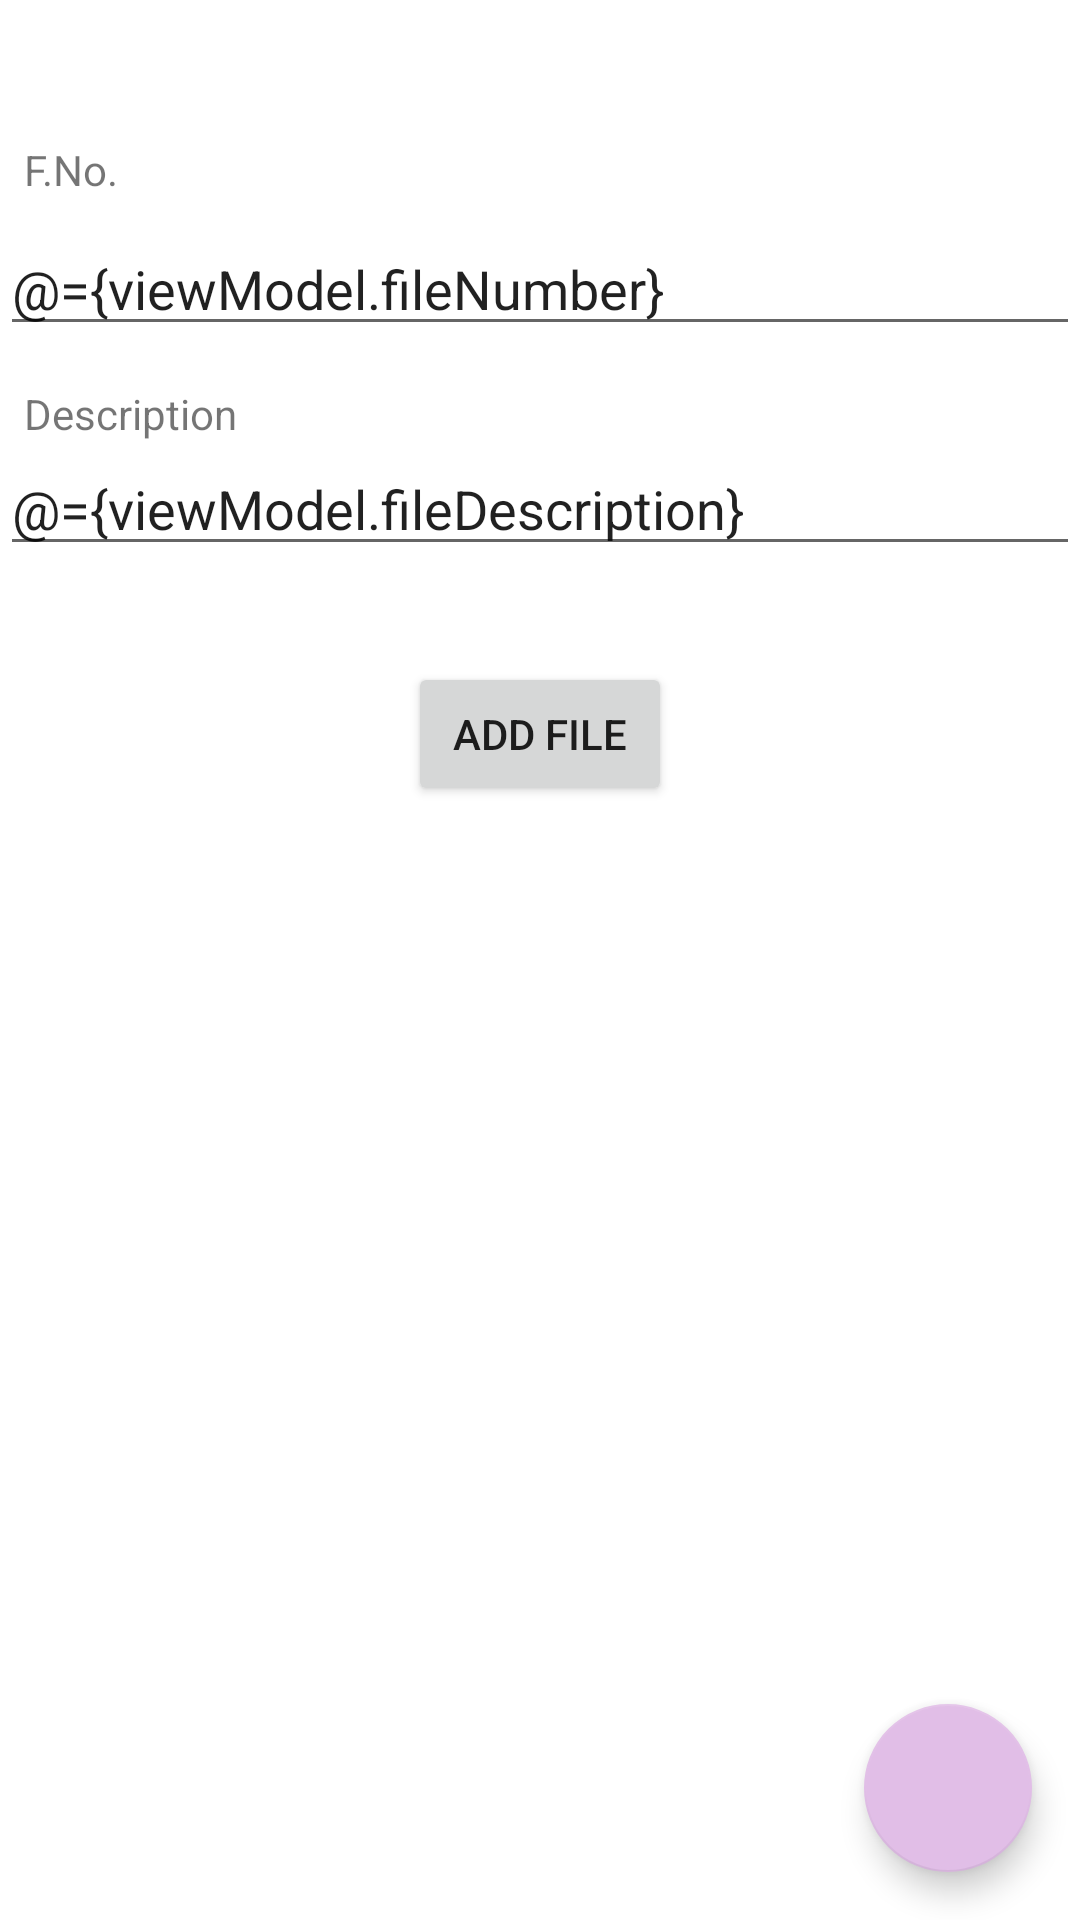

Android layout source for this screen:
<!-- AndroidManifest.xml: application theme Theme.FileTracker -->
<!-- res/layout/fragment_add_file.xml -->
<?xml version="1.0" encoding="utf-8"?>
<layout xmlns:android="http://schemas.android.com/apk/res/android"
    xmlns:app="http://schemas.android.com/apk/res-auto"
    xmlns:tools="http://schemas.android.com/tools">
    <data>
<variable
    name="viewModel"
    type="com.example.filetracker.addFile.AddFileViewModel" />
    </data>

    <androidx.constraintlayout.widget.ConstraintLayout
        android:id="@+id/fragment_add_file"
        android:layout_width="match_parent"
        android:layout_height="match_parent">

        <EditText
            android:id="@+id/editTextFileNumber"
            android:layout_width="0dp"
            android:layout_height="wrap_content"
            android:layout_marginTop="16dp"
            android:layout_marginBottom="16dp"
            android:ems="10"
            android:inputType="textPersonName"
            android:text="@={viewModel.fileNumber}"
            app:layout_constraintBottom_toTopOf="@+id/editTextFileDescription"
            app:layout_constraintEnd_toEndOf="parent"
            app:layout_constraintHorizontal_bias="0.5"
            app:layout_constraintStart_toStartOf="parent"
            app:layout_constraintTop_toTopOf="parent"
            app:layout_constraintVertical_bias="0.13999999"
            app:layout_constraintVertical_chainStyle="packed" />

        <EditText
            android:id="@+id/editTextFileDescription"
            android:layout_width="0dp"
            android:layout_height="wrap_content"
            android:layout_marginTop="16dp"
            android:layout_marginBottom="16dp"
            android:ems="10"
            android:inputType="textMultiLine"
            android:text="@={viewModel.fileDescription}"
            app:layout_constraintBottom_toTopOf="@+id/button2"
            app:layout_constraintEnd_toEndOf="parent"
            app:layout_constraintHorizontal_bias="0.5"
            app:layout_constraintStart_toStartOf="parent"
            app:layout_constraintTop_toBottomOf="@+id/editTextFileNumber" />

        <Button
            android:id="@+id/button2"
            android:layout_width="wrap_content"
            android:layout_height="wrap_content"
            android:layout_marginTop="16dp"
            android:layout_marginBottom="16dp"
            android:text="Add File"
            app:layout_constraintBottom_toBottomOf="parent"
            app:layout_constraintEnd_toEndOf="parent"
            app:layout_constraintHorizontal_bias="0.5"
            app:layout_constraintStart_toStartOf="parent"
            app:layout_constraintTop_toBottomOf="@+id/editTextFileDescription"
            android:onClick="@{()-> viewModel.onAddFileRequest()}"/>

        <TextView
            android:id="@+id/textView"
            android:layout_width="wrap_content"
            android:layout_height="wrap_content"
            android:layout_marginStart="8dp"
            android:layout_marginBottom="8dp"
            android:labelFor="@id/editTextFileNumber"
            android:text="F.No."
            app:layout_constraintBottom_toTopOf="@+id/editTextFileNumber"
            app:layout_constraintStart_toStartOf="parent" />

        <TextView
            android:id="@+id/textView2"
            android:layout_width="wrap_content"
            android:layout_height="wrap_content"
            android:layout_marginStart="8dp"
            android:labelFor="@id/editTextFileDescription"
            android:text="Description"
            app:layout_constraintBottom_toTopOf="@+id/editTextFileDescription"
            app:layout_constraintStart_toStartOf="parent" />

        <com.google.android.material.floatingactionbutton.FloatingActionButton
            android:id="@+id/floating_action_button"
            android:layout_width="wrap_content"
            android:layout_height="wrap_content"
            android:layout_gravity="bottom|right"
            android:layout_margin="16dp"
            android:contentDescription=""
            app:layout_constraintBottom_toBottomOf="parent"
            app:layout_constraintEnd_toEndOf="parent"
            app:srcCompat="@drawable/ic_add_24px"
            android:onClick="@{()->viewModel.onNavigateToScanner()}"/>

    </androidx.constraintlayout.widget.ConstraintLayout>
</layout>
<!-- resources referenced by this layout -->
<resources>
  <style name="Theme.FileTracker" parent="Theme.MaterialComponents.DayNight.DarkActionBar">
          
          <item name="colorPrimary">@color/primaryColor</item>
          <item name="colorPrimaryVariant">@color/primaryDarkColor</item>
          <item name="colorOnPrimary">@color/primaryTextColor</item>
          
          <item name="colorSecondary">@color/secondaryColor</item>
          <item name="colorSecondaryVariant">@color/secondaryDarkColor</item>
          <item name="colorOnSecondary">@color/secondaryTextColor</item>
          
          <item name="android:statusBarColor" tools:targetApi="l">?attr/colorPrimaryVariant</item>
          
  
      </style>
  <color name="primaryColor">#b2ebf2</color>
  <color name="primaryDarkColor">#81b9bf</color>
  <color name="primaryTextColor">#000000</color>
  <color name="secondaryColor">#e1bee7</color>
  <color name="secondaryDarkColor">#af8eb5</color>
  <color name="secondaryTextColor">#000000</color>
</resources>
